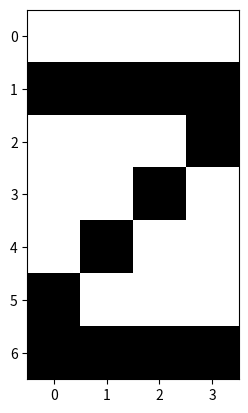

Reproduce this figure in Python.
import numpy as np
import matplotlib.pyplot as plt

col_tar = (0, 0, 0)
col_bg = (255, 255, 255)


letra_r = np.array([[col_bg[0], col_bg[0], col_bg[0], col_bg[0]],
                    [col_tar[0], col_tar[0], col_tar[0], col_tar[0]],
                    [col_bg[0], col_bg[0], col_bg[0], col_tar[0]],
                    [col_bg[0], col_bg[0], col_tar[0], col_bg[0]],
                    [col_bg[0], col_tar[0], col_bg[0], col_bg[0]],
                    [col_tar[0], col_bg[0], col_bg[0], col_bg[0]],
                    [col_tar[0], col_tar[0], col_tar[0], col_tar[0]]], dtype=np.uint8)

letra_g = np.array([[col_bg[1], col_bg[1], col_bg[1], col_bg[1]],
                    [col_tar[1], col_tar[1], col_tar[1], col_tar[1]],
                    [col_bg[1], col_bg[1], col_bg[1], col_tar[1]],
                    [col_bg[1], col_bg[1], col_tar[1], col_bg[1]],
                    [col_bg[1], col_tar[1], col_bg[1], col_bg[1]],
                    [col_tar[1], col_bg[1], col_bg[1], col_bg[1]],
                    [col_tar[1], col_tar[1], col_tar[1], col_tar[1]]], dtype=np.uint8)

letra_b = np.array([[col_bg[2], col_bg[2], col_bg[2], col_bg[2]],
                    [col_tar[2], col_tar[2], col_tar[2], col_tar[2]],
                    [col_bg[2], col_bg[2], col_bg[2], col_tar[2]],
                    [col_bg[2], col_bg[2], col_tar[2], col_bg[2]],
                    [col_bg[2], col_tar[2], col_bg[2], col_bg[2]],
                    [col_tar[2], col_bg[2], col_bg[2], col_bg[2]],
                    [col_tar[2], col_tar[2], col_tar[2], col_tar[2]]], dtype=np.uint8)

letra = np.stack((letra_r, letra_g, letra_b), axis=2)

plt.imshow(letra)
plt.show()